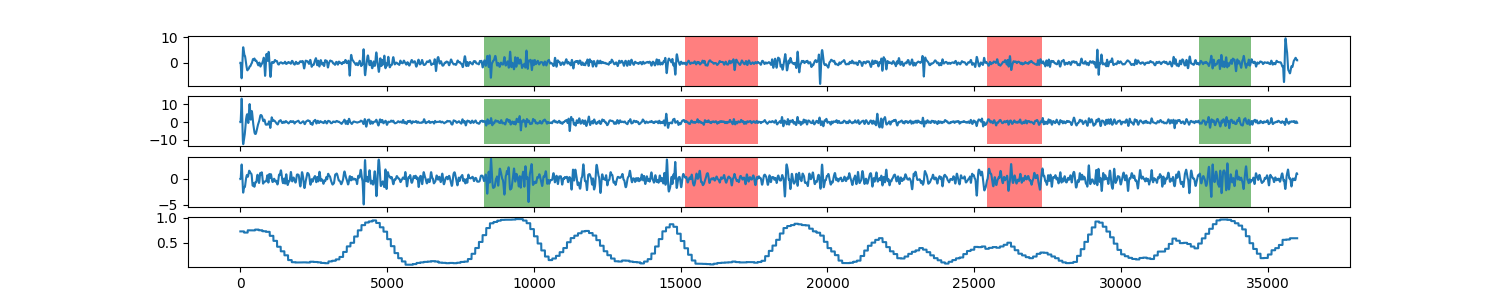

Source data for this figure (header and first rows):
0, 0.730951395777
1, 0.731
2, 0.731
3, 0.731
4, 0.731
5, 0.731
6, 0.731
7, 0.731
8, 0.731
9, 0.731
10, 0.731
11, 0.731
12, 0.731
13, 0.731
14, 0.731
15, 0.731
16, 0.731
17, 0.731
18, 0.731
19, 0.731
20, 0.731
21, 0.731
22, 0.731
23, 0.731
24, 0.731
25, 0.731
26, 0.731
27, 0.731
28, 0.731
29, 0.731
30, 0.731
31, 0.731
32, 0.731
33, 0.731
34, 0.731
35, 0.731
36, 0.731
37, 0.731
38, 0.731
39, 0.731
40, 0.731
41, 0.731
42, 0.731
43, 0.731
44, 0.731
45, 0.731
46, 0.731
47, 0.731
48, 0.731
49, 0.731
50, 0.731
51, 0.731
52, 0.731
53, 0.731
54, 0.731
55, 0.731
56, 0.731
57, 0.731
58, 0.731
59, 0.731
60, 0.731
... 35,939 more rows
